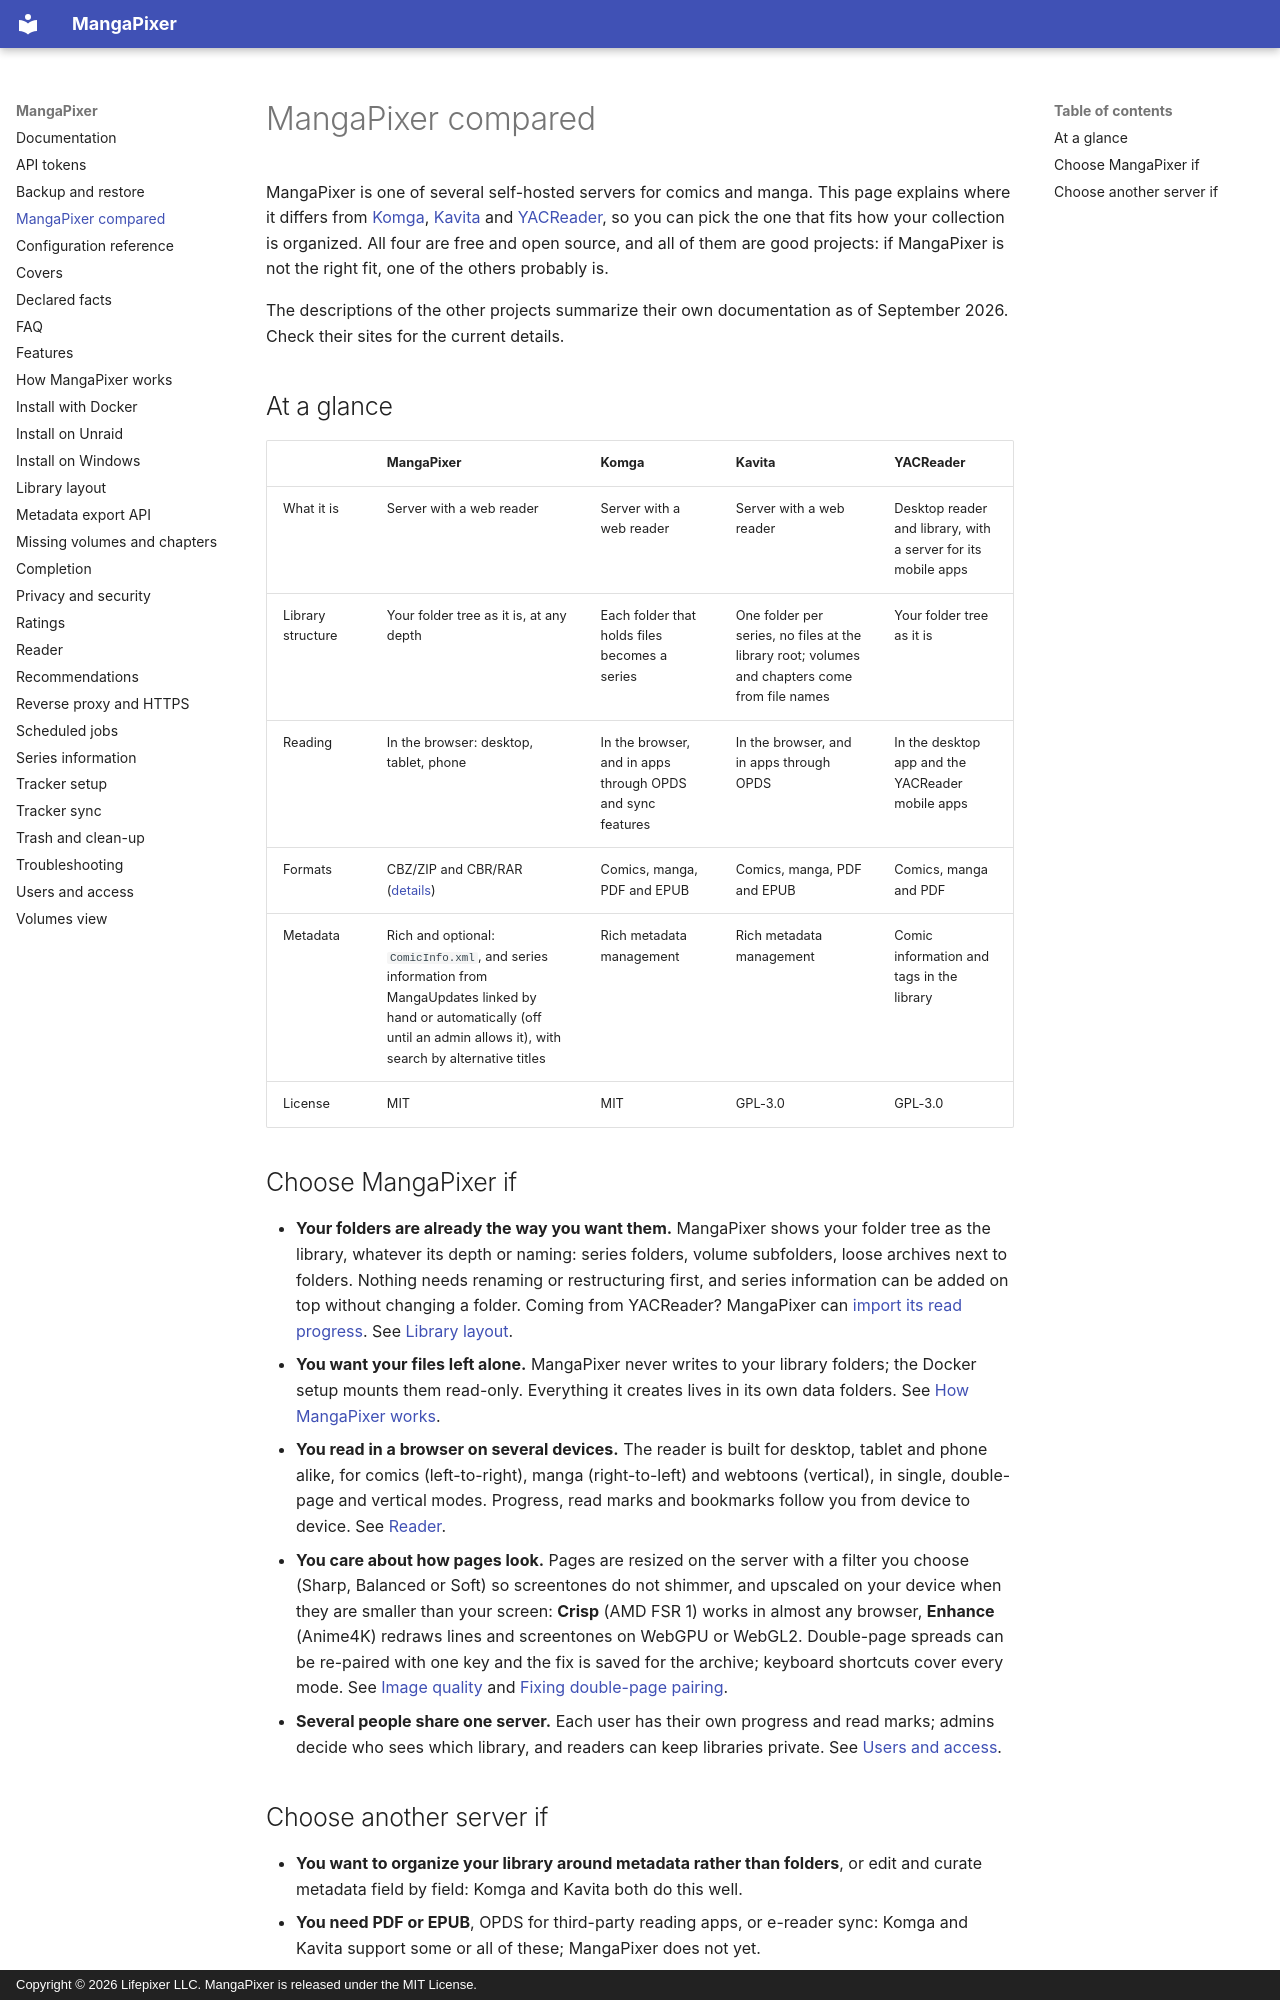

repository: dixit92/mangapixer · page: comparison/index.html · generator: mkdocs · copyright: Copyright © 2026 Lifepixer LLC. MangaPixer is released under the MIT License.

# MangaPixer compared

MangaPixer is one of several self-hosted servers for comics and manga. This page explains where it differs from [Komga](https://komga.org/), [Kavita](https://www.kavitareader.com/) and [YACReader](https://www.yacreader.com/), so you can pick the one that fits how your collection is organized. All four are free and open source, and all of them are good projects: if MangaPixer is not the right fit, one of the others probably is.

The descriptions of the other projects summarize their own documentation as of September 2026. Check their sites for the current details.

## At a glance

| | MangaPixer | Komga | Kavita | YACReader |
|---|---|---|---|---|
| What it is | Server with a web reader | Server with a web reader | Server with a web reader | Desktop reader and library, with a server for its mobile apps |
| Library structure | Your folder tree as it is, at any depth | Each folder that holds files becomes a series | One folder per series, no files at the library root; volumes and chapters come from file names | Your folder tree as it is |
| Reading | In the browser: desktop, tablet, phone | In the browser, and in apps through OPDS and sync features | In the browser, and in apps through OPDS | In the desktop app and the YACReader mobile apps |
| Formats | CBZ/ZIP and CBR/RAR ([details](library-layout.md#supported-archive-formats)) | Comics, manga, PDF and EPUB | Comics, manga, PDF and EPUB | Comics, manga and PDF |
| Metadata | Rich and optional: `ComicInfo.xml`, and series information from MangaUpdates linked by hand or automatically (off until an admin allows it), with search by alternative titles | Rich metadata management | Rich metadata management | Comic information and tags in the library |
| License | MIT | MIT | GPL-3.0 | GPL-3.0 |

## Choose MangaPixer if

- **Your folders are already the way you want them.** MangaPixer shows your folder tree as the library, whatever its depth or naming: series folders, volume subfolders, loose archives next to folders. Nothing needs renaming or restructuring first, and series information can be added on top without changing a folder. Coming from YACReader? MangaPixer can [import its read progress](backup-and-restore.md#importing-reading-progress-from-yacreader). See [Library layout](library-layout.md).
- **You want your files left alone.** MangaPixer never writes to your library folders; the Docker setup mounts them read-only. Everything it creates lives in its own data folders. See [How MangaPixer works](how-it-works.md).
- **You read in a browser on several devices.** The reader is built for desktop, tablet and phone alike, for comics (left-to-right), manga (right-to-left) and webtoons (vertical), in single, double-page and vertical modes. Progress, read marks and bookmarks follow you from device to device. See [Reader](reader.md).
- **You care about how pages look.** Pages are resized on the server with a filter you choose (Sharp, Balanced or Soft) so screentones do not shimmer, and upscaled on your device when they are smaller than your screen: **Crisp** (AMD FSR 1) works in almost any browser, **Enhance** (Anime4K) redraws lines and screentones on WebGPU or WebGL2. Double-page spreads can be re-paired with one key and the fix is saved for the archive; keyboard shortcuts cover every mode. See [Image quality](reader.md#image-quality) and [Fixing double-page pairing](reader.md#fixing-double-page-pairing).
- **Several people share one server.** Each user has their own progress and read marks; admins decide who sees which library, and readers can keep libraries private. See [Users and access](users-and-access.md).
